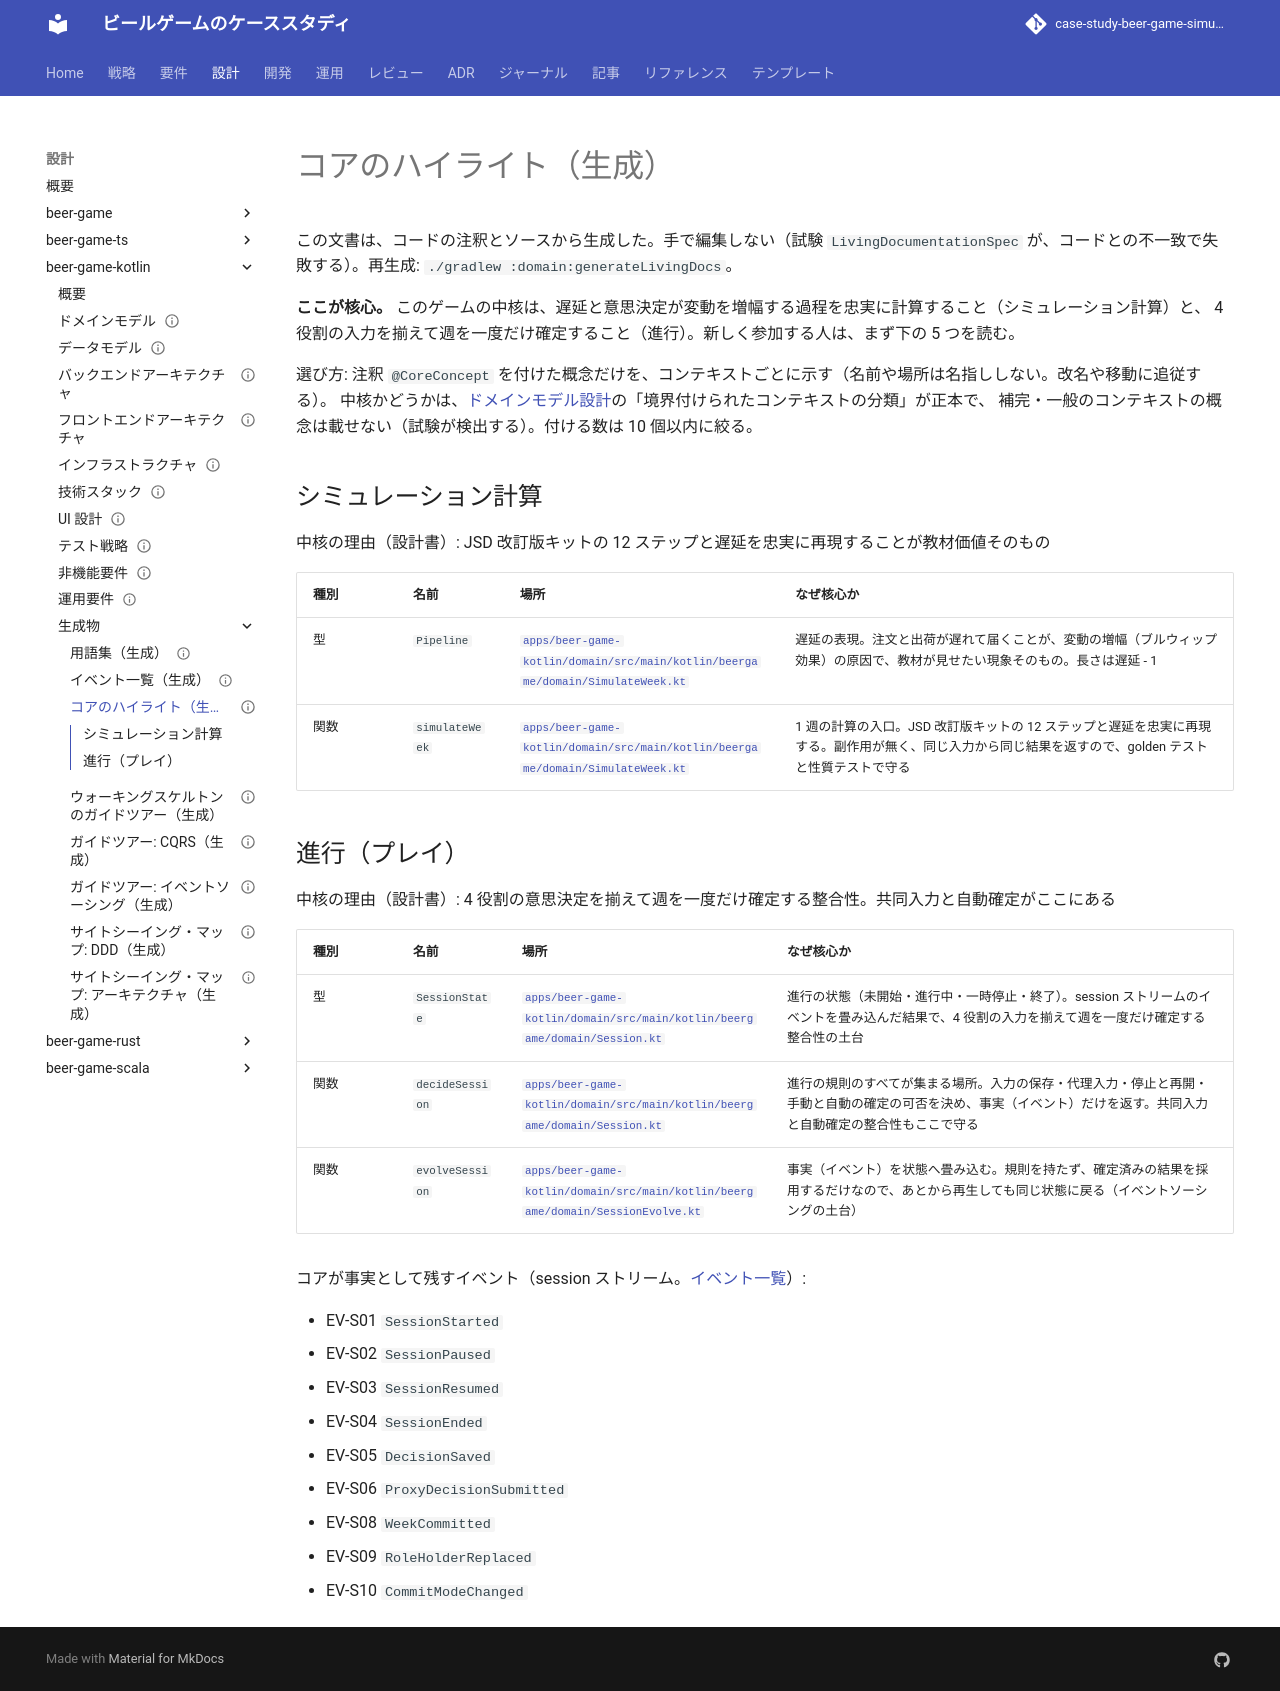

repository: k2works/case-study-beer-game-simulation · page: develop/design/beer-game-kotlin/generated/core-highlight/index.html · generator: mkdocs

---
type: Design
title: "コアのハイライト（生成）"
description: "ドメインの中核（シミュレーション計算と進行）の主要な概念を、注釈 @CoreConcept から動的に選び出して示す案内。新しく参加する開発者が、まず読むコードの入口になる。手で編集しない。"
tags: [design, generated]
status: draft
---

# コアのハイライト（生成）

この文書は、コードの注釈とソースから生成した。手で編集しない（試験 `LivingDocumentationSpec` が、コードとの不一致で失敗する）。再生成: `./gradlew :domain:generateLivingDocs`。

**ここが核心。** このゲームの中核は、遅延と意思決定が変動を増幅する過程を忠実に計算すること（シミュレーション計算）と、
4 役割の入力を揃えて週を一度だけ確定すること（進行）。新しく参加する人は、まず下の 5 つを読む。

選び方: 注釈 `@CoreConcept` を付けた概念だけを、コンテキストごとに示す（名前や場所は名指ししない。改名や移動に追従する）。
中核かどうかは、[ドメインモデル設計](../domain-model.md)の「境界付けられたコンテキストの分類」が正本で、
補完・一般のコンテキストの概念は載せない（試験が検出する）。付ける数は 10 個以内に絞る。

## シミュレーション計算

中核の理由（設計書）: JSD 改訂版キットの 12 ステップと遅延を忠実に再現することが教材価値そのもの

| 種別 | 名前 | 場所 | なぜ核心か |
| :--- | :--- | :--- | :--- |
| 型 | `Pipeline` | [`apps/beer-game-kotlin/domain/src/main/kotlin/beergame/domain/SimulateWeek.kt`](https://github.com/k2works/case-study-beer-game-simulation/blob/develop/apps/beer-game-kotlin/domain/src/main/kotlin/beergame/domain/SimulateWeek.kt) | 遅延の表現。注文と出荷が遅れて届くことが、変動の増幅（ブルウィップ効果）の原因で、教材が見せたい現象そのもの。長さは遅延 - 1 |
| 関数 | `simulateWeek` | [`apps/beer-game-kotlin/domain/src/main/kotlin/beergame/domain/SimulateWeek.kt`](https://github.com/k2works/case-study-beer-game-simulation/blob/develop/apps/beer-game-kotlin/domain/src/main/kotlin/beergame/domain/SimulateWeek.kt) | 1 週の計算の入口。JSD 改訂版キットの 12 ステップと遅延を忠実に再現する。副作用が無く、同じ入力から同じ結果を返すので、golden テストと性質テストで守る |

## 進行（プレイ）

中核の理由（設計書）: 4 役割の意思決定を揃えて週を一度だけ確定する整合性。共同入力と自動確定がここにある

| 種別 | 名前 | 場所 | なぜ核心か |
| :--- | :--- | :--- | :--- |
| 型 | `SessionState` | [`apps/beer-game-kotlin/domain/src/main/kotlin/beergame/domain/Session.kt`](https://github.com/k2works/case-study-beer-game-simulation/blob/develop/apps/beer-game-kotlin/domain/src/main/kotlin/beergame/domain/Session.kt) | 進行の状態（未開始・進行中・一時停止・終了）。session ストリームのイベントを畳み込んだ結果で、4 役割の入力を揃えて週を一度だけ確定する整合性の土台 |
| 関数 | `decideSession` | [`apps/beer-game-kotlin/domain/src/main/kotlin/beergame/domain/Session.kt`](https://github.com/k2works/case-study-beer-game-simulation/blob/develop/apps/beer-game-kotlin/domain/src/main/kotlin/beergame/domain/Session.kt) | 進行の規則のすべてが集まる場所。入力の保存・代理入力・停止と再開・手動と自動の確定の可否を決め、事実（イベント）だけを返す。共同入力と自動確定の整合性もここで守る |
| 関数 | `evolveSession` | [`apps/beer-game-kotlin/domain/src/main/kotlin/beergame/domain/SessionEvolve.kt`](https://github.com/k2works/case-study-beer-game-simulation/blob/develop/apps/beer-game-kotlin/domain/src/main/kotlin/beergame/domain/SessionEvolve.kt) | 事実（イベント）を状態へ畳み込む。規則を持たず、確定済みの結果を採用するだけなので、あとから再生しても同じ状態に戻る（イベントソーシングの土台） |

コアが事実として残すイベント（session ストリーム。[イベント一覧](./events.md)）:

- EV-S01 `SessionStarted`
- EV-S02 `SessionPaused`
- EV-S03 `SessionResumed`
- EV-S04 `SessionEnded`
- EV-S05 `DecisionSaved`
- EV-S06 `ProxyDecisionSubmitted`
- EV-S08 `WeekCommitted`
- EV-S09 `RoleHolderReplaced`
- EV-S10 `CommitModeChanged`
